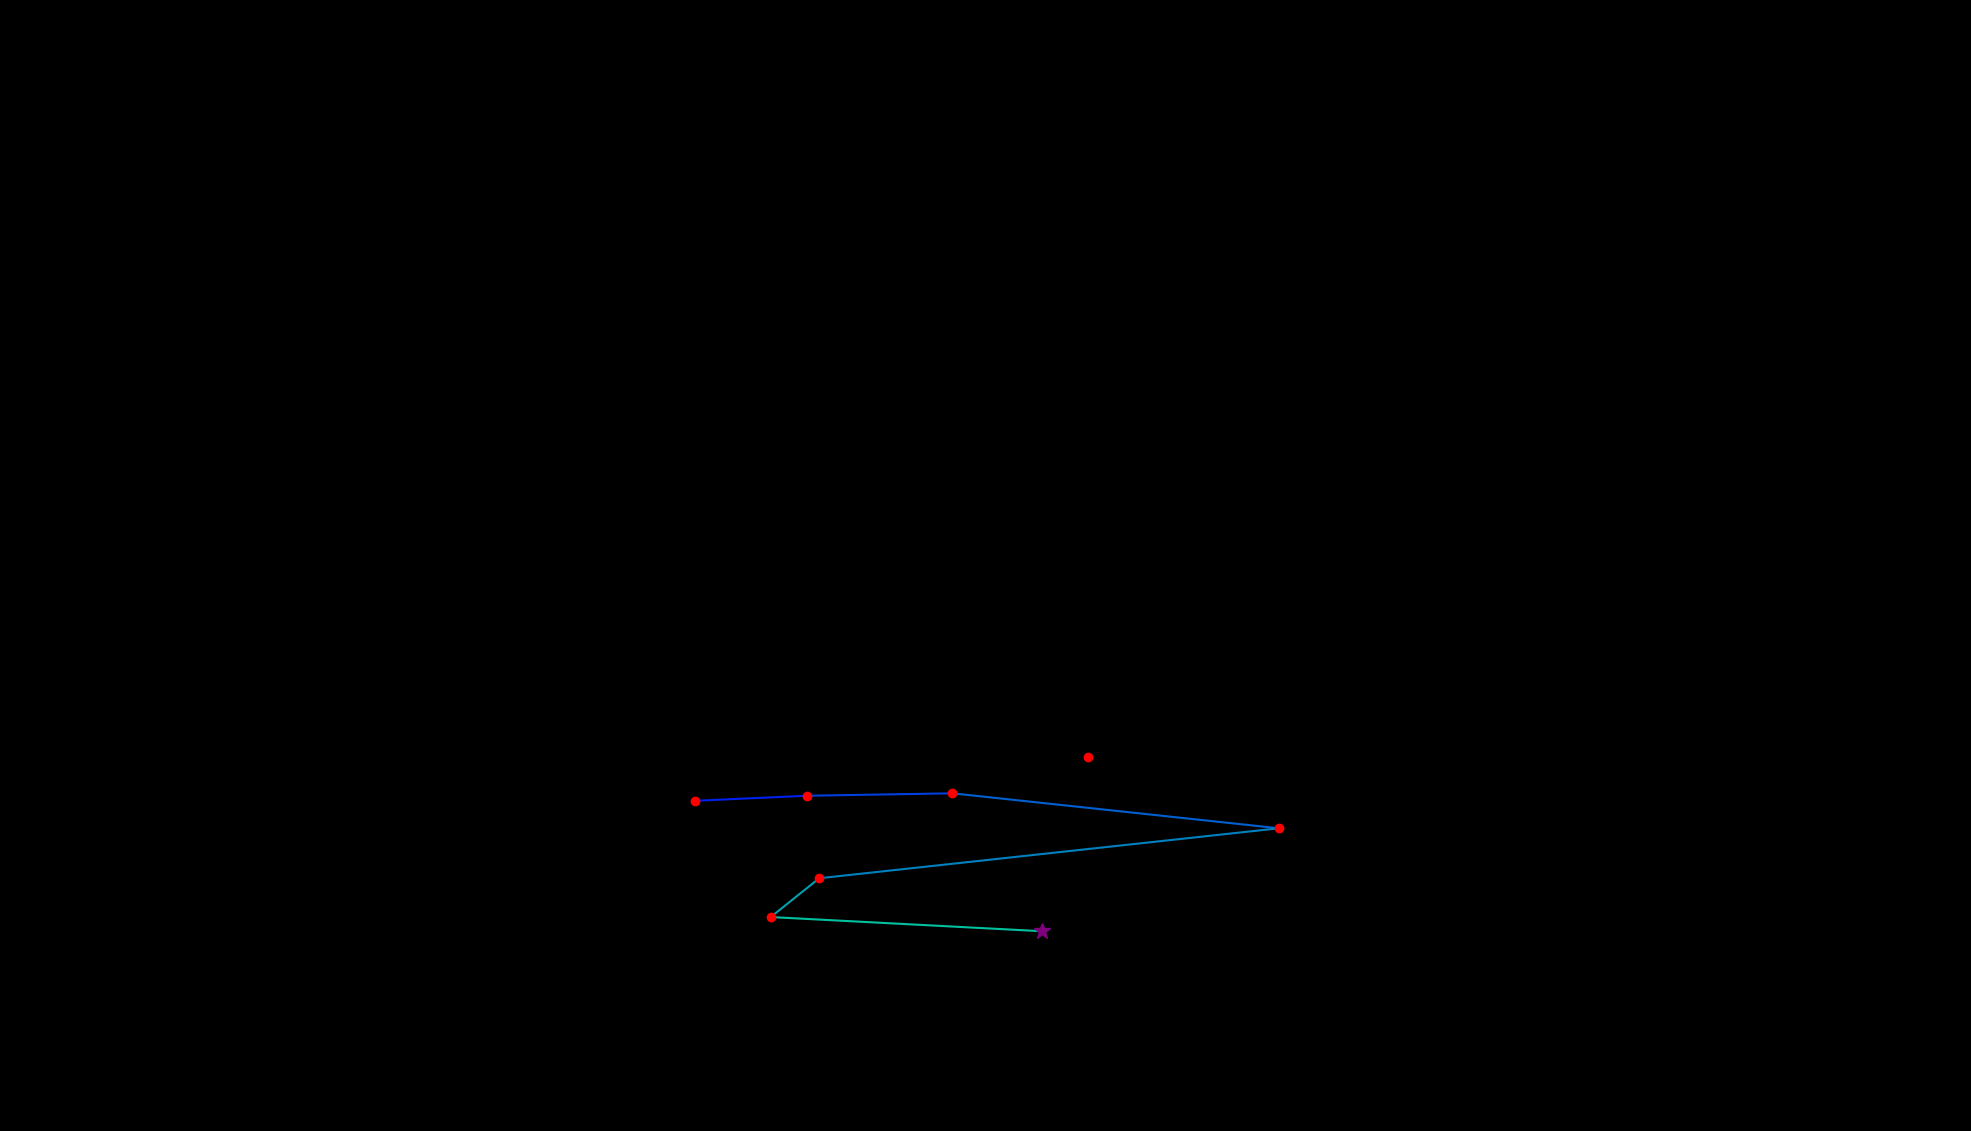

The file beside this chart, header and first rows:
, fixation_id, timestamp, avg_gaze_x, avg_gaze_y, duration
0, 153.0, 43248, 1413, 485.6, 120.5
1, 155.0, 43706, 902.2, 428.8, 180.8
2, 156.0, 43911, 1048, 435.4, 156.7
3, 157.0, 44092, 1237, 438.5, 229
4, 158.0, 44405, 1661, 393.1, 168.7
5, 159.0, 44658, 1064, 328.2, 192.8
6, 160.0, 44875, 1001, 277.9, 168.7
7, 161.0, 45092, 1353, 259.5, 289.2
